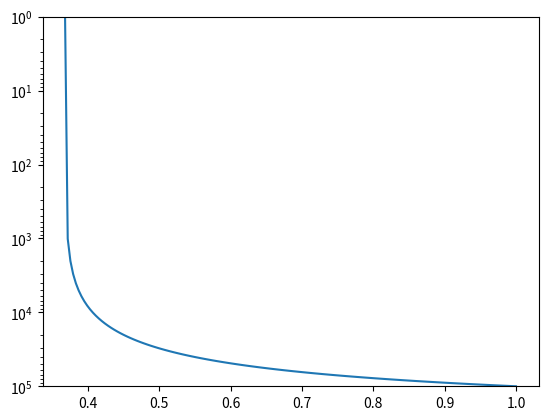

The script that saved this image: (Note: this script raises an exception after producing the figure.)
import numpy as np
import matplotlib
matplotlib.use('Agg')
import matplotlib.pyplot as plt

y = np.linspace(1000e2, 1, 100)
x = np.exp(-np.linspace(0, 1, y.size))

fig, ax = plt.subplots()
ax.plot(x, y)
ax.set_yscale('log')
ax.set_ylim(y.max(), y.min())
bottom, top
